Run: headless pygame with SDL's dummy video driver; simulated clock (each Clock.tick advances the game by its frame time, no real sleeping); random seed 0; keys injected as events and as key.get_pressed() state; no mouse input.
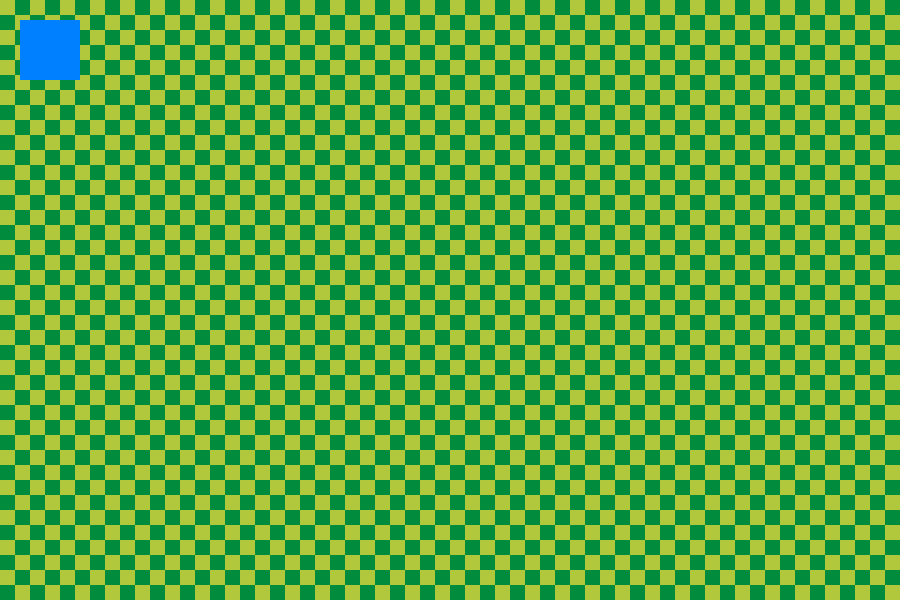
Frame 1 of 4 · flips 1–60 · no input
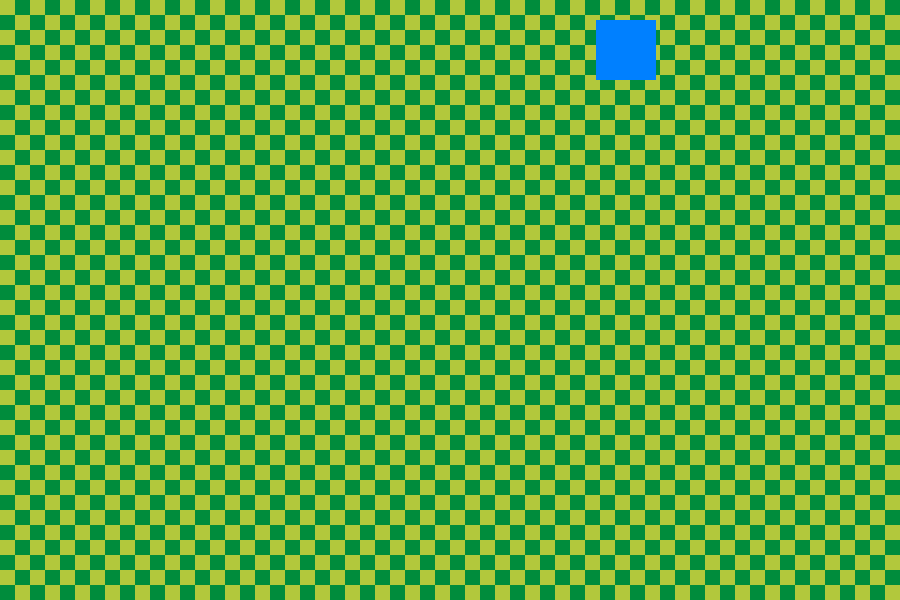
Frame 2 of 4 · flips 61–180 · tapped SPACE, RETURN · held RIGHT (→), D
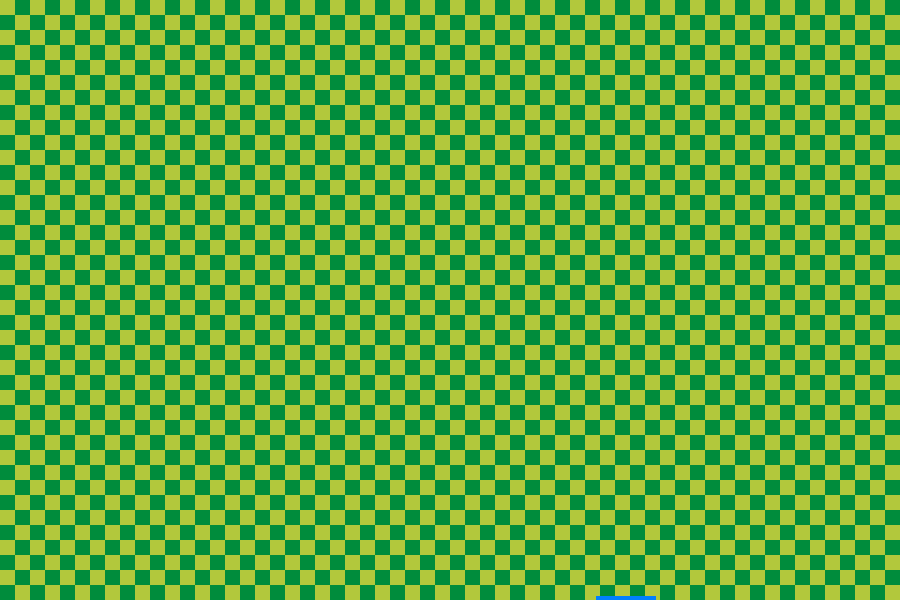
Frame 3 of 4 · flips 181–300 · held DOWN (↓), S
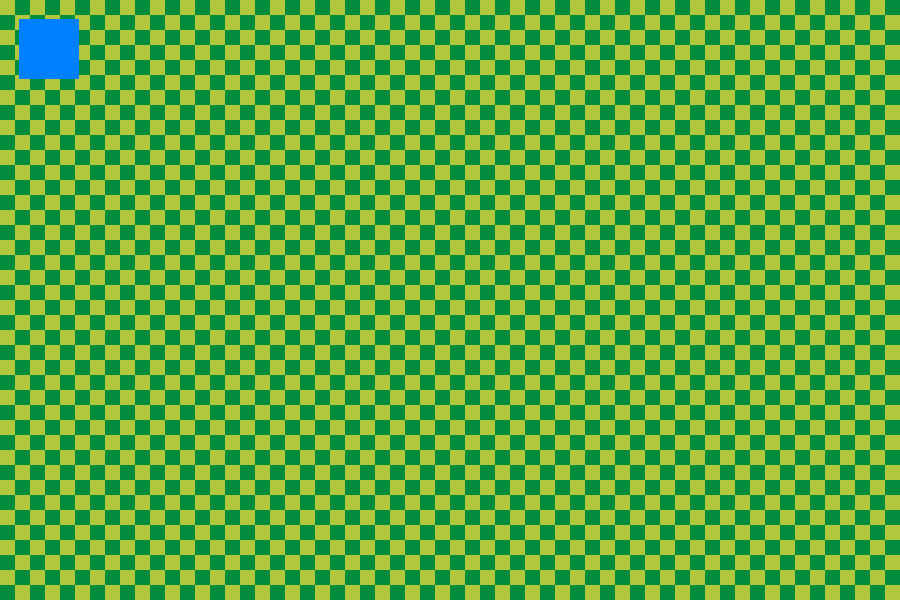
Frame 4 of 4 · flips 301–420 · held LEFT (←), A, UP (↑), W

The pygame program that drew these frames:

import pygame as p
from pygame.draw import rect
from enum import Enum, auto

clock = p.time.Clock()
prev = p.time.get_ticks()


WIDTH = 900
HEIGHT = 600

RES = 15
screen = p.display.set_mode((900, 600))

FPS = 60

class Game:
    def __init__(self):
        #Each level is an element in this matrix. Each level is in turn also a matrix of aspect ratio 16:9.
        self.levels = [None for _ in range(10)]
        self.__running = True

        p.init()

    def set_level(self):
        #Create Test level

        cols = WIDTH // RES
        rows = HEIGHT // RES

        grid = []
        for i in range(rows):
            row = []
            for j in range(cols):
                row.append(None)
            grid.append(row)

        for i in range(rows):
            for j in range(cols):
                if (i % 2 == 0 and j % 2 == 0) or (i % 2 == 1 and j % 2 == 1):
                    rect(screen, (178, 200, 60), p.Rect(j*RES, i*RES, RES, RES))
                else:
                    rect(screen, (0, 140, 60), p.Rect(j*RES, i*RES, RES, RES))
        self.levels[0] = grid
                

    @property
    def is_running(self):
        return self.__running


    def quit_game(self):
        self.__running = not self.__running

    
class Dir(Enum):
    UP = auto()
    DOWN = auto()
    LEFT = auto()
    RIGHT = auto()

class Player:
    def __init__(self):
        self.__fatigue = False
        self.__x = 20
        self.__y = 20
        self.__vx = 3
        self.__vy = 3

        self.w = 60
        self.h = 60
    
    def draw(self):
        rect(screen, (0, 128, 255), p.Rect(self.__x, self.__y, self.w, self.h))
    
    def update_pos(self, direction, dt: float):
        # Prevent from going outside play area
        self.__x = self.__x % WIDTH 
        self.__y = self.__y % HEIGHT
        
        if direction == Dir.UP:
            self.__y -= self.__vy * dt / 10
        if direction == Dir.DOWN:
            self.__y += self.__vy * dt / 10
        if direction == Dir.RIGHT:
            self.__x += self.__vx * dt / 10
        if direction == Dir.LEFT:
            self.__x -= self.__vx * dt / 10


    def handle_movement(self, pressed, dt: float):
        if pressed[p.K_UP]: self.update_pos(Dir.UP, dt)
        if pressed[p.K_DOWN]: self.update_pos(Dir.DOWN, dt)
        if pressed[p.K_LEFT]: self.update_pos(Dir.LEFT, dt)
        if pressed[p.K_RIGHT]: self.update_pos(Dir.RIGHT, dt)
        if pressed[p.K_SPACE]: self.jump()

    def jump(self):
       pass 

g = Game()
player = Player()

while g.is_running:
    screen.fill((0,0,0))
    clock.tick(FPS)

    now = p.time.get_ticks()
    dt = now - prev
    prev = now
    for event in p.event.get():
        if event.type == p.QUIT:
            g.quit_game()

    press_event = p.key.get_pressed()
    player.handle_movement(press_event, dt)
    g.set_level()
    player.draw()

    p.display.flip()
